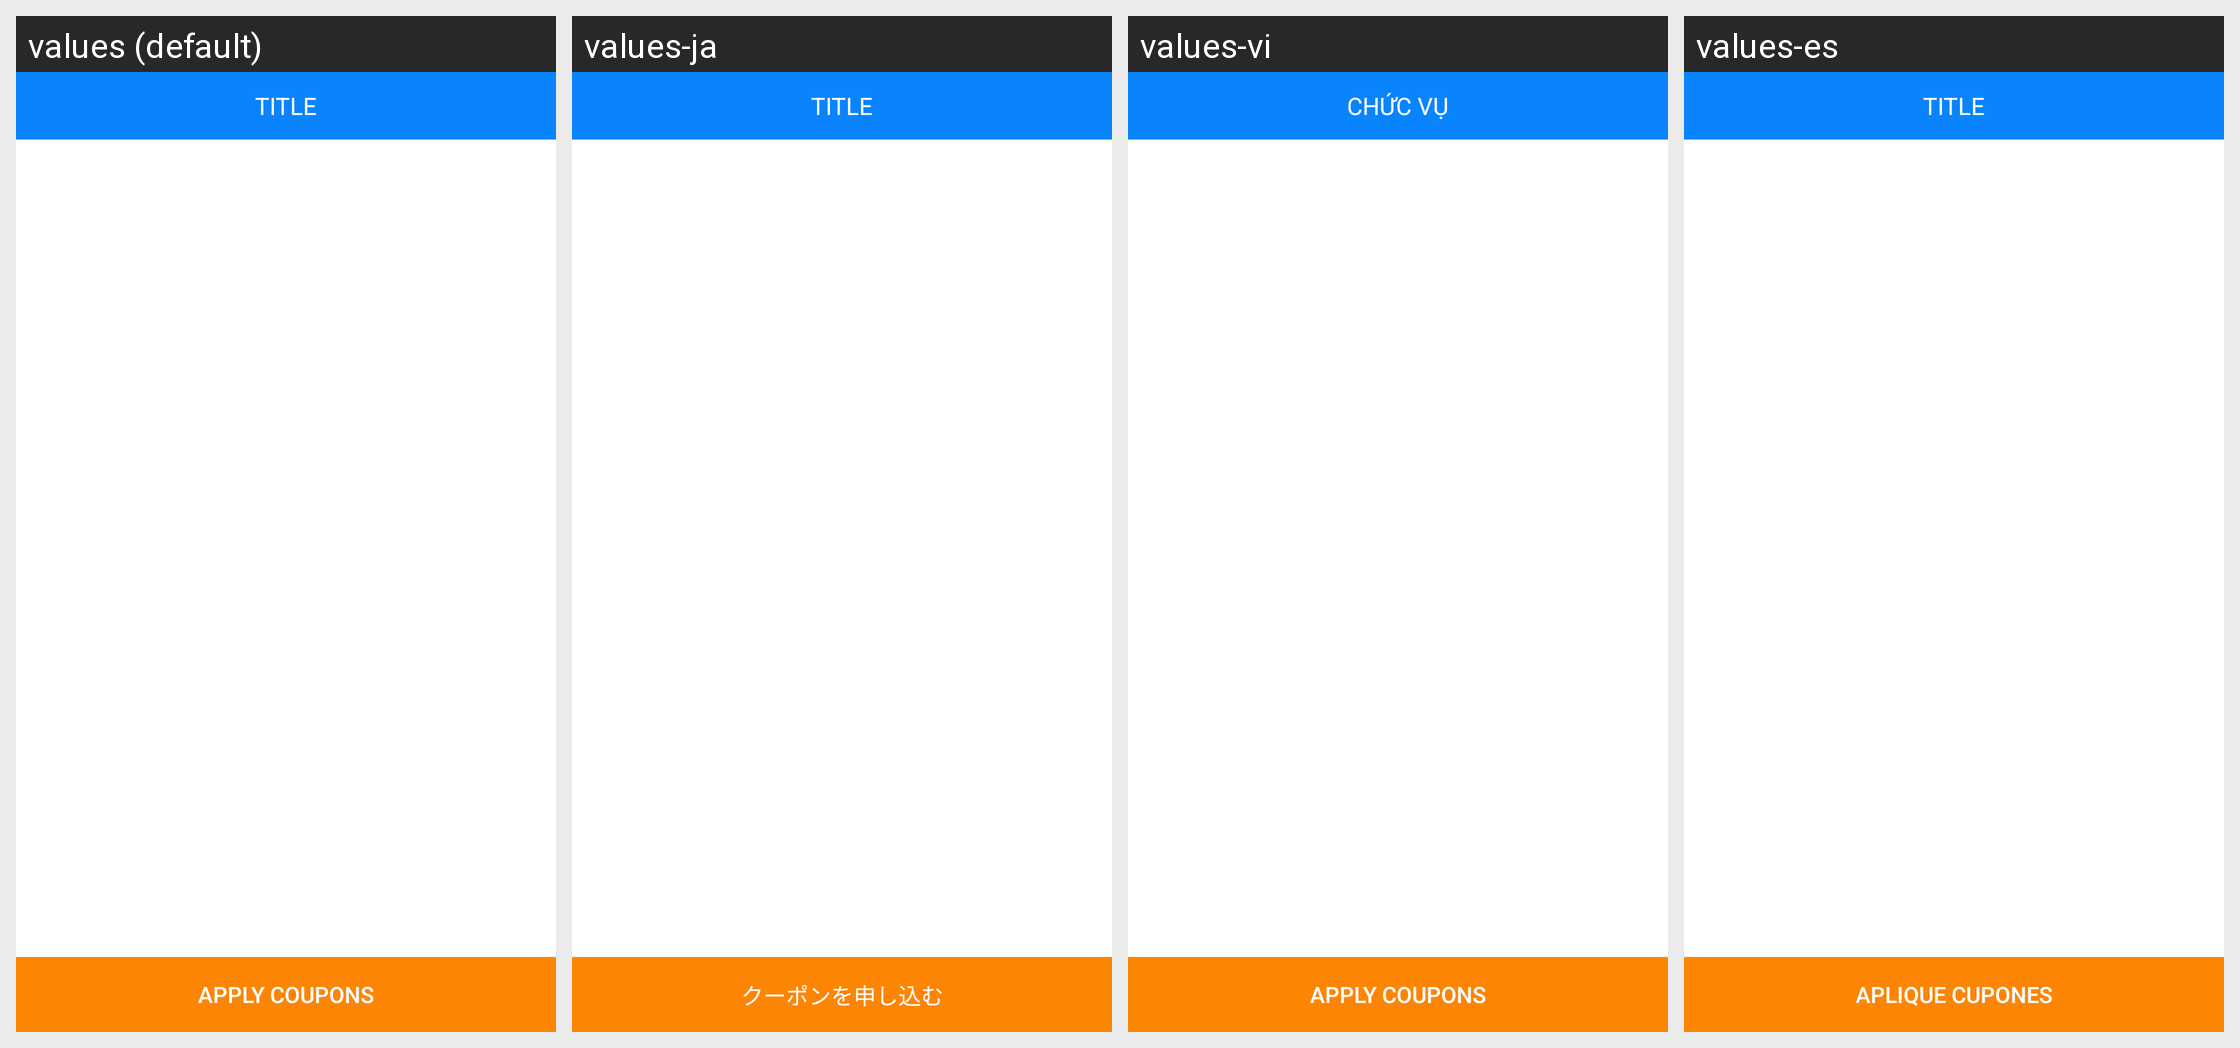

Translations of the strings shown on this Android screen, per locale in the grid:
Android screen res/layout/activity_available_coupons.xml rendered under 4 locales, left to right: values (default), values-ja, values-vi, values-es. Device: Nexus 5 (rendered at 1080×1920; each locale shown at half size, 540×960, under a caption strip naming it); theme AppTheme.
Strings drawn on this screen, with the default value and each locale's value (text and hints the layout hard-codes, and strings that could not be matched under every locale, appear in the picture but are not listed):

apply_coupons
  values: APPLY COUPONS
  values-ja: クーポンを申し込む
  values-vi: APPLY COUPONS
  values-es: APLIQUE CUPONES

title
  values: TITLE
  values-ja: TITLE
  values-vi: CHỨC VỤ
  values-es: TITLE
